Run: headless pygame with SDL's dummy video driver; simulated clock (each Clock.tick advances the game by its frame time, no real sleeping); random seed 0; keys injected as events and as key.get_pressed() state; no mouse input.
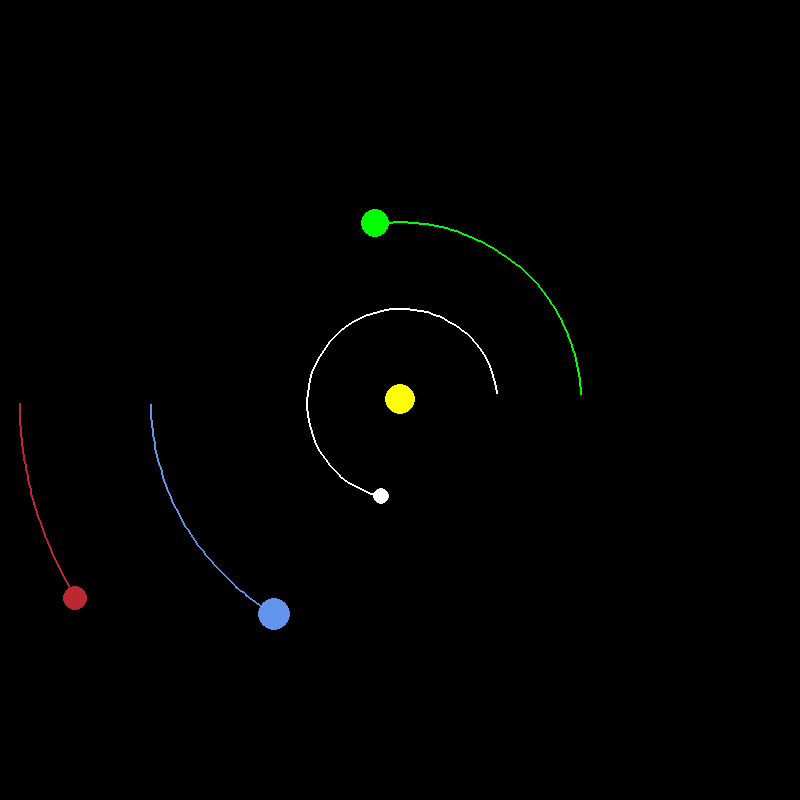
Frame 1 of 4 · flips 1–60 · no input
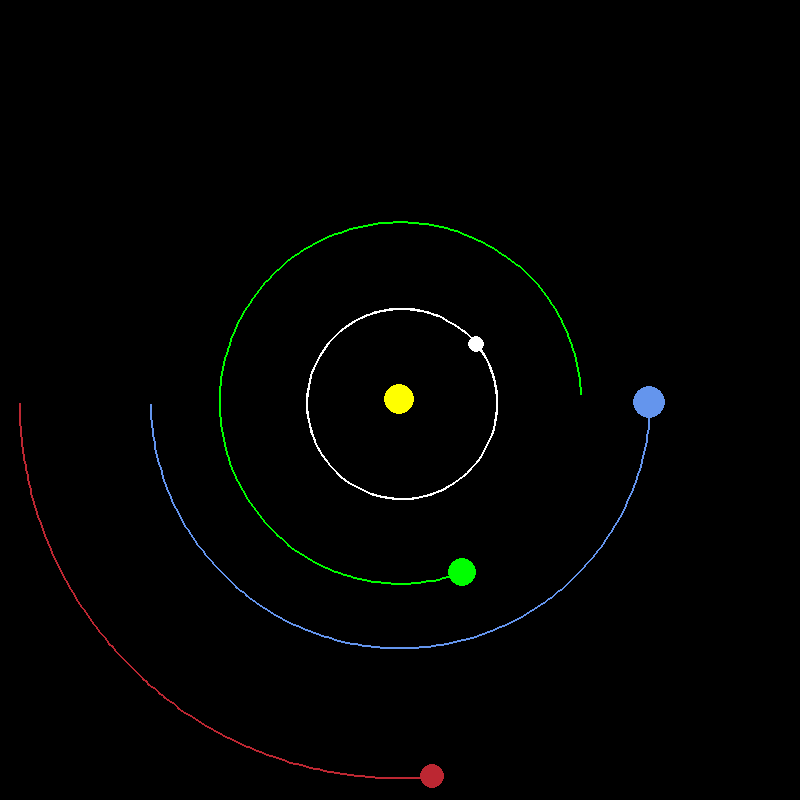
Frame 2 of 4 · flips 61–180 · tapped SPACE, RETURN · held RIGHT (→), D
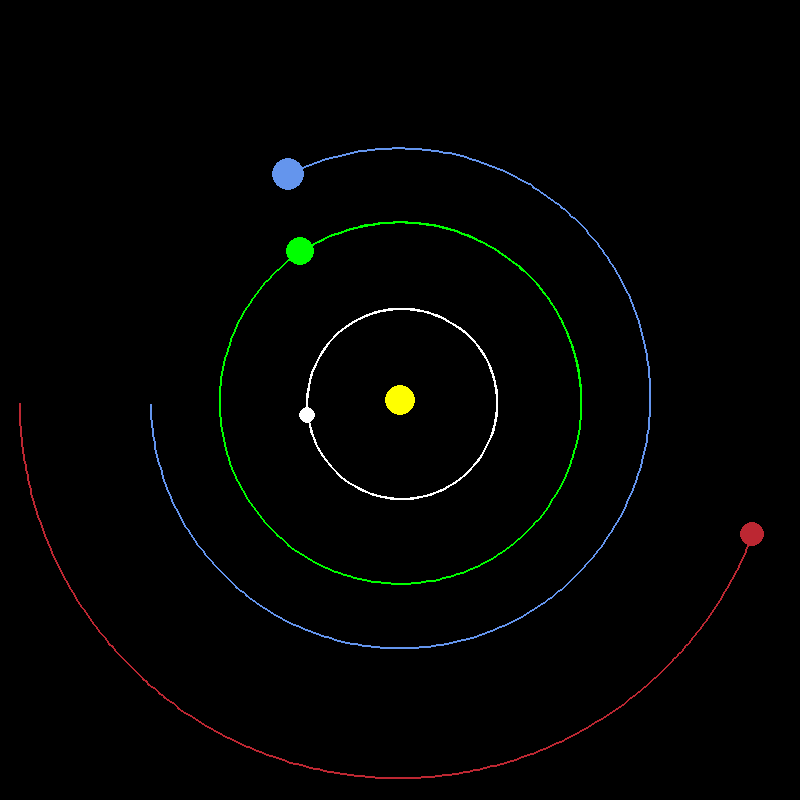
Frame 3 of 4 · flips 181–300 · held DOWN (↓), S
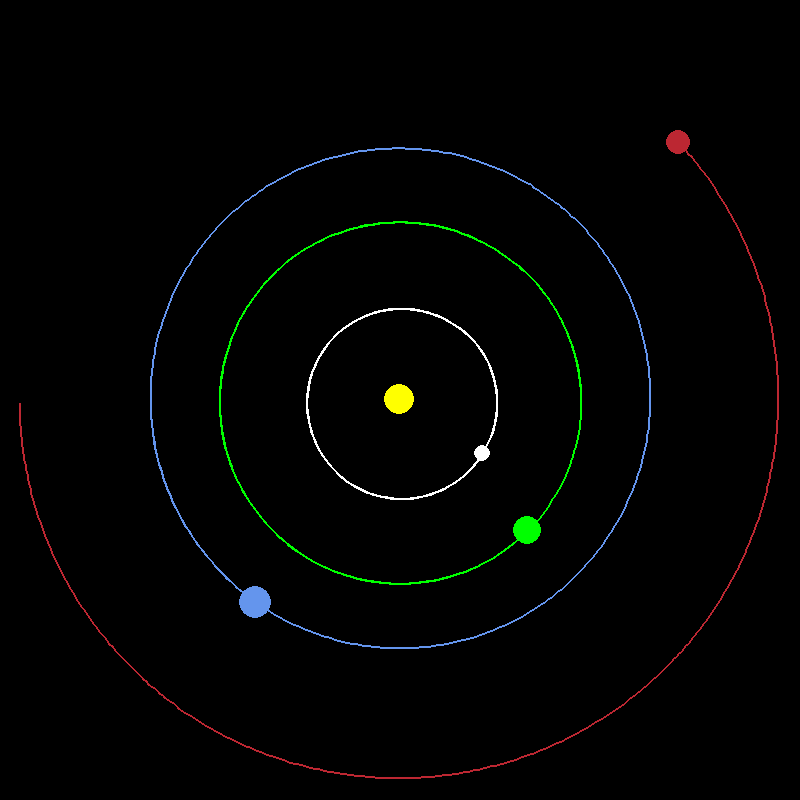
Frame 4 of 4 · flips 301–420 · held LEFT (←), A, UP (↑), W

The pygame program that drew these frames:

import pygame
import math

pygame.init()

width, height = 800, 800

window = pygame.display.set_mode((width, height))
pygame.display.set_caption("Solar System Simulation")

black = (0, 0, 0)
yellow = (255, 255, 0)
blue = (100, 149, 237)
red = (188, 39, 50)
white = (255, 255, 255)
green = (0, 255, 0)

window_color = black


class AstralBody:
    astronomical_unit = 149.6e9
    G = 6.67428e-11
    SCALE = 250 / astronomical_unit
    TIMESTEP = 60 * 60 * 24

    def __init__(self, x, y, radius, color, mass):
        self.x = x
        self.y = y
        self.radius = radius
        self.color = color
        self.mass = mass

        self.orbit = []
        self.sun = False
        self.distance_from_sun = 0

        self.vx = 0
        self.vy = 0

    def draw(self, win):
        x = self.x * self.SCALE + width / 2
        y = self.y * self.SCALE + height / 2

        if len(self.orbit) > 2:
            updated_coordinates = []

            for coordinate in self.orbit:
                x, y = coordinate
                x = x * self.SCALE + width / 2
                y = y * self.SCALE + height / 2
                updated_coordinates.append((x, y))

            pygame.draw.lines(win, self.color, False, updated_coordinates, 2)

        pygame.draw.circle(win, self.color, (x, y), self.radius)

    def gravity(self, other):
        other_x, other_y = other.x, other.y
        dist_x = other_x - self.x
        dist_y = other_y - self.y
        distance = math.sqrt(dist_x ** 2 + dist_y ** 2)

        if other.sun:
            self.distance_from_sun = distance

        force = self.G * (self.mass * other.mass) / distance ** 2
        theta = math.atan2(dist_y, dist_x)
        force_x = math.cos(theta) * force
        force_y = math.sin(theta) * force
        return force_x, force_y

    def update_position(self, bodies):
        totalForce_x = totalForce_y = 0
        for body in bodies:
            if self == body:
                continue

            fx, fy = self.gravity(body)
            totalForce_x += fx
            totalForce_y += fy

        self.vx += totalForce_x / self.mass * self.TIMESTEP
        self.vy += totalForce_y / self.mass * self.TIMESTEP

        self.x += self.vx * self.TIMESTEP
        self.y += self.vy * self.TIMESTEP
        self.orbit.append((self.x, self.y))


def main():
    run = True
    clock = pygame.time.Clock()

    sun = AstralBody(0, 0, 15, yellow, 1.98892e30)
    sun.sun = True
    
    mercury = AstralBody(0.387 * AstralBody.astronomical_unit, 0, 8, white, 3.30e23)
    mercury.vy = -47400

    venus = AstralBody(0.723 * AstralBody.astronomical_unit, 0, 14, green, 4.8685e24)
    venus.vy = -35020

    earth = AstralBody(-1 * AstralBody.astronomical_unit, 0, 16, blue, 5.9742e24)
    earth.vy = 29783

    mars = AstralBody(-1.524 * AstralBody.astronomical_unit, 0, 12, red, 6.39e23)
    mars.vy = 24077

    bodies = [sun, mercury, venus, earth, mars]

    while run:
        clock.tick(60)

        window.fill(window_color)

        for event in pygame.event.get():
            if event.type == pygame.QUIT:
                run = False

        for body in bodies:
            body.update_position(bodies)
            body.draw(window)

        pygame.display.update()

    pygame.quit()


main()
